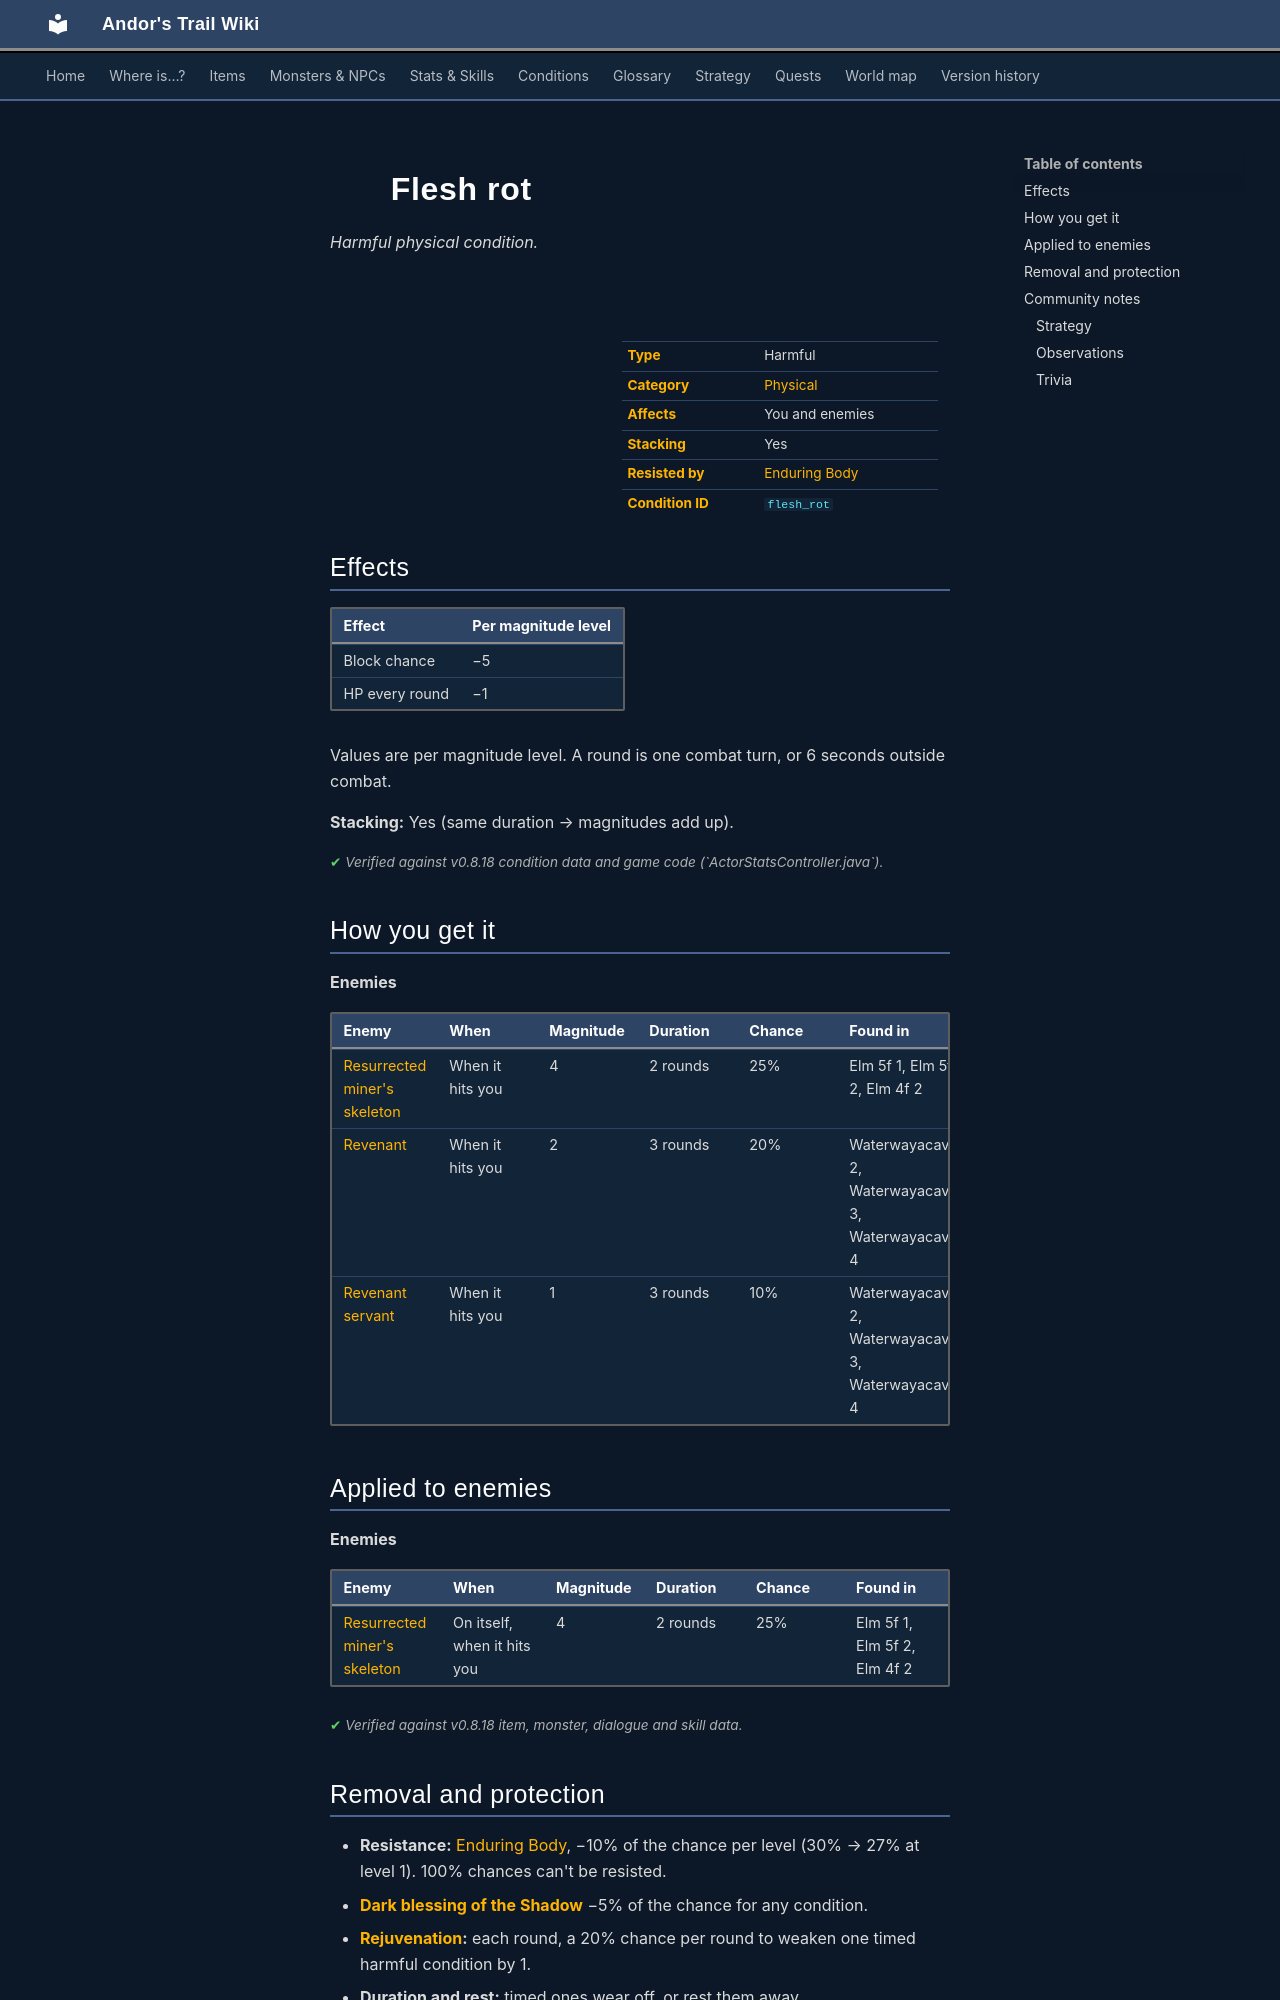

repository: asdfghjkl628/Andor-s-Trail-Wikiiii · page: conditions/flesh_rot/index.html · generator: mkdocs

---
description: "Flesh rot is a harmful physical condition in Andor's Trail: block chance −5, −1 HP per round. Caused by: enemies."
---

# ![](../assets/icons/conditions/actorconditions_1_82.png){ .sprite } Flesh rot

*Harmful physical condition.*

<div class="infobox" markdown>

<p class="ib-img"><img class="sprite" src="../../assets/icons/conditions/actorconditions_1_82.png" alt=""></p>

| | |
|---|---|
| **Type** | Harmful |
| **Category** | [Physical](index.md#categories-and-resistance) |
| **Affects** | You and enemies |
| **Stacking** | Yes |
| **Resisted by** | [Enduring Body](../skills/resistancePhysical.md) |
| **Condition ID** | `flesh_rot` |

</div>

## Effects

| Effect | Per magnitude level |
|---|---|
| Block chance | −5 |
| HP every round | −1 |

Values are per magnitude level. A round is one combat turn, or 6 seconds outside combat.

**Stacking:** Yes (same duration → magnitudes add up).


<p class="verified">Verified against v0.8.18 condition data and game code (`ActorStatsController.java`).</p>

## How you get it

**Enemies**

| Enemy | When | Magnitude | Duration | Chance | Found in |
|---|---|---|---|---|---|
| [Resurrected miner's skeleton](../monsters/elm_miner1.md) | When it hits you | 4 | 2 rounds | 25% | Elm 5f 1, Elm 5f 2, Elm 4f 2 |
| [Revenant](../monsters/revenant.md) | When it hits you | 2 | 3 rounds | 20% | Waterwayacave 2, Waterwayacave 3, Waterwayacave 4 |
| [Revenant servant](../monsters/revenant_servant.md) | When it hits you | 1 | 3 rounds | 10% | Waterwayacave 2, Waterwayacave 3, Waterwayacave 4 |

## Applied to enemies

**Enemies**

| Enemy | When | Magnitude | Duration | Chance | Found in |
|---|---|---|---|---|---|
| [Resurrected miner's skeleton](../monsters/elm_miner1.md) | On itself, when it hits you | 4 | 2 rounds | 25% | Elm 5f 1, Elm 5f 2, Elm 4f 2 |


<p class="verified">Verified against v0.8.18 item, monster, dialogue and skill data.</p>

## Removal and protection

- **Resistance:** [Enduring Body](../skills/resistancePhysical.md), −10% of the chance per level (30% → 27% at level 1). 100% chances can't be resisted.
- **[Dark blessing of the Shadow](../skills/shadowBless.md)** −5% of the chance for any condition.
- **[Rejuvenation](../skills/rejuvenation.md):** each round, a 20% chance per round to weaken one timed harmful condition by 1.
- **Duration and rest:** timed ones wear off, or rest them away.


## Community notes

<small>Written by players, not generated from game data. **Strategy**: how and when to use it · **Observations**: what players notice in-game · **Trivia**: real-world facts, references, development history</small>

### Strategy

*No notes yet. Contributions are welcome: [add a note](https://github.com/asdfghjkl628/Andor-s-Trail-Wikiiii/new/main/notes/conditions?filename=flesh_rot.md&value=%23%23%20Strategy%0A%0A%3C%21--%20how%20and%20when%20to%20use%20it%20--%3E%0A%0A%23%23%20Observations%0A%0A%3C%21--%20what%20players%20notice%20in-game%20--%3E%0A%0A%23%23%20Trivia%0A%0A%3C%21--%20real-world%20facts%2C%20references%2C%20development%20history%20--%3E%0A).*
